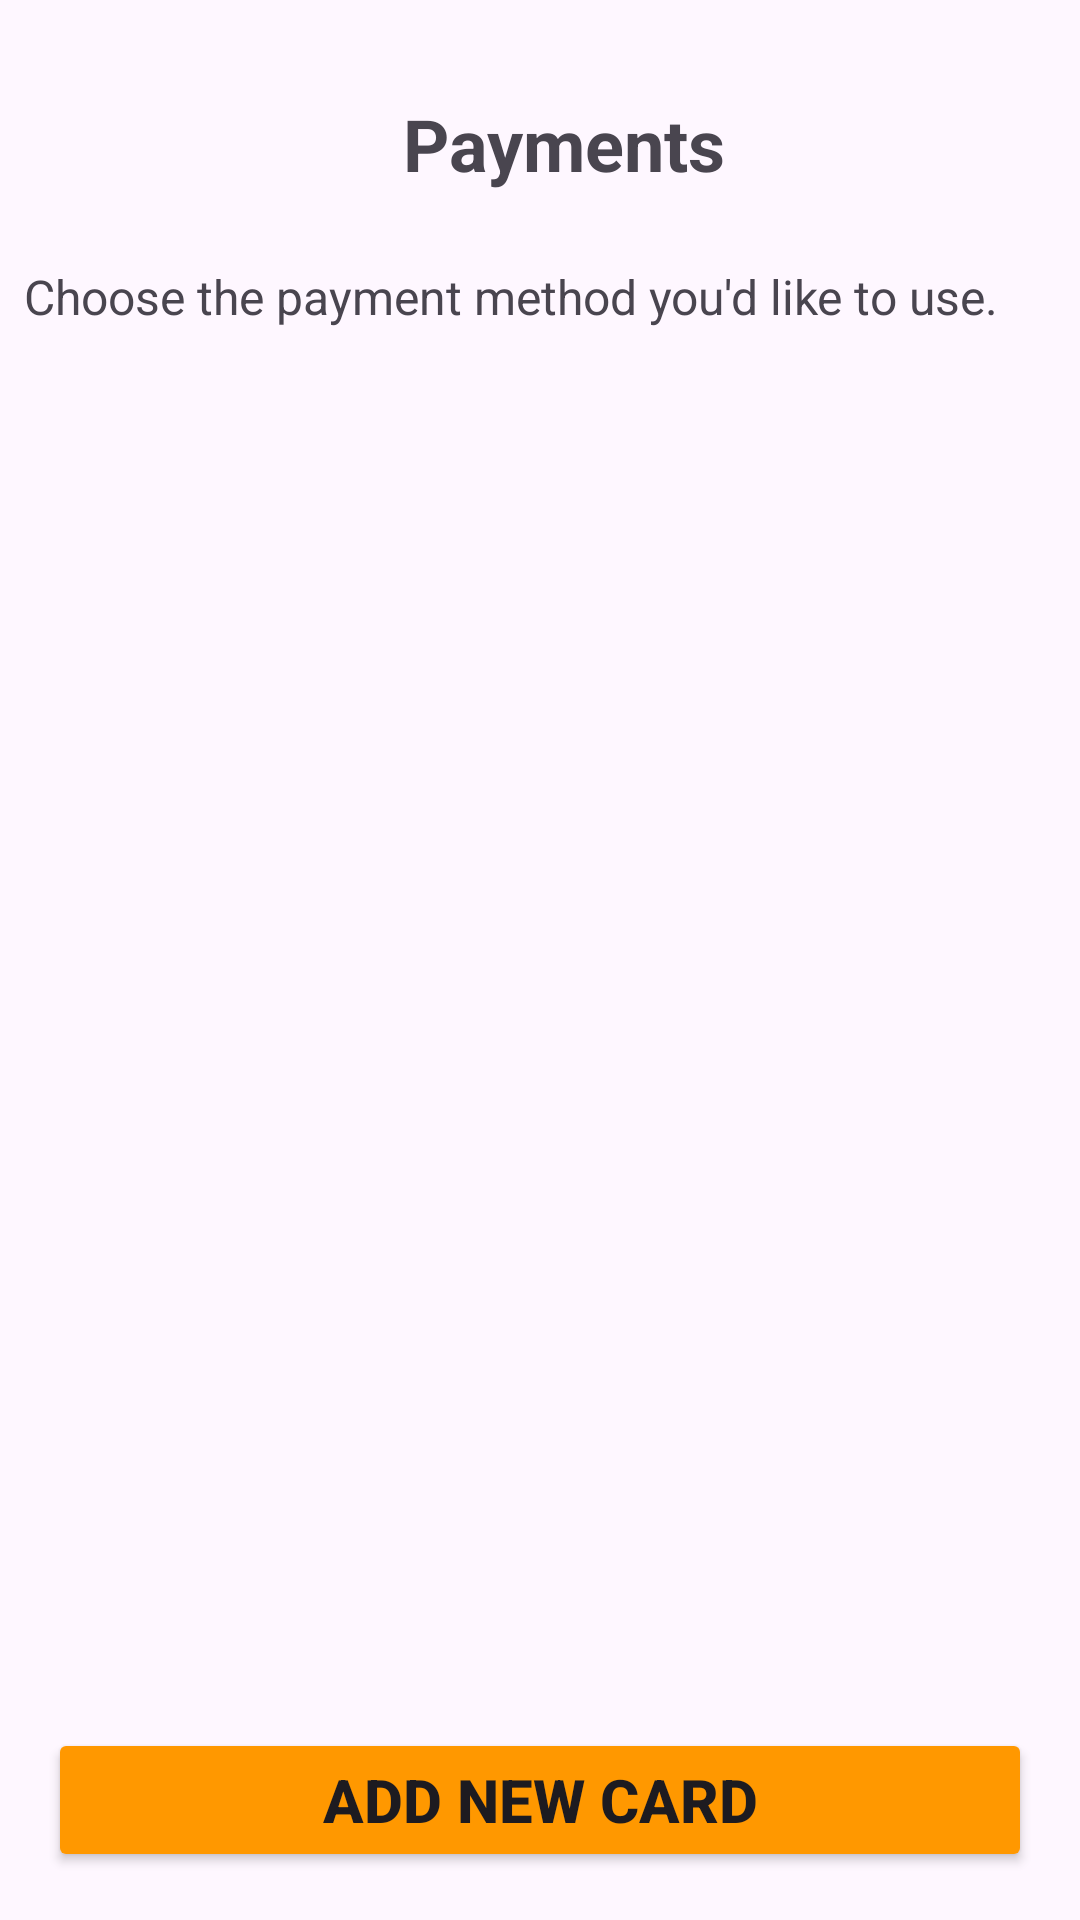

Here is an Android app screen rendered from its layout file. Give the layout XML and the strings, colors and styles it references.
<!-- AndroidManifest.xml: application theme Theme.MyFoodsApp -->
<!-- res/layout/fragment_payment_mehods.xml -->
<?xml version="1.0" encoding="utf-8"?>
<androidx.constraintlayout.widget.ConstraintLayout xmlns:android="http://schemas.android.com/apk/res/android"
    xmlns:app="http://schemas.android.com/apk/res-auto"
    xmlns:tools="http://schemas.android.com/tools"
    android:layout_width="match_parent"
    android:layout_height="match_parent"
    tools:context=".ui.profile.payments.PaymentMethodsFragment">

    <androidx.appcompat.widget.Toolbar
        android:id="@+id/toolbar"
        android:layout_width="match_parent"
        android:layout_height="wrap_content"
        android:layout_marginTop="16dp"
        app:layout_constraintEnd_toEndOf="parent"
        app:layout_constraintStart_toStartOf="parent"
        app:layout_constraintTop_toTopOf="parent">

        <TextView
            android:layout_width="match_parent"
            android:layout_height="wrap_content"
            android:gravity="center"
            android:text="@string/payments"
            android:textSize="24sp"
            android:textStyle="bold" />
    </androidx.appcompat.widget.Toolbar>

    <TextView
        android:id="@+id/textView28"
        android:layout_width="wrap_content"
        android:layout_height="wrap_content"
        android:layout_marginStart="8dp"
        android:layout_marginTop="8dp"
        android:text="@string/choose_the_payment_method_you_d_like_to_use"
        android:textSize="16sp"
        app:layout_constraintStart_toStartOf="parent"
        app:layout_constraintTop_toBottomOf="@+id/toolbar" />

    <androidx.recyclerview.widget.RecyclerView
        android:id="@+id/rvPayment"
        android:layout_width="0dp"
        android:layout_height="0dp"
        android:layout_marginTop="8dp"
        android:layout_marginBottom="100dp"
        app:layout_constraintBottom_toTopOf="@+id/btnAddNewCard"
        app:layout_constraintEnd_toEndOf="parent"
        app:layout_constraintHorizontal_bias="1.0"
        app:layout_constraintStart_toStartOf="parent"
        app:layout_constraintTop_toBottomOf="@+id/textView28" />


    <Button
        android:id="@+id/btnAddNewCard"
        android:layout_width="0dp"
        android:layout_height="wrap_content"
        android:layout_marginStart="16dp"
        android:layout_marginEnd="16dp"
        android:layout_marginBottom="16dp"
        android:backgroundTint="@color/orange"
        android:drawableStart="@drawable/ic_add"
        android:text="@string/add_new_card"
        android:textSize="20sp"
        android:textStyle="bold"
        app:layout_constraintBottom_toBottomOf="parent"
        app:layout_constraintEnd_toEndOf="parent"
        app:layout_constraintStart_toStartOf="parent" />

</androidx.constraintlayout.widget.ConstraintLayout>
<!-- resources referenced by this layout -->
<resources>
  <color name="orange">#FF9800</color>
  <string name="add_new_card">Add New Card</string>
  <string name="choose_the_payment_method_you_d_like_to_use">Choose the payment method you\'d like to use.</string>
  <string name="payments">Payments</string>
  <style name="Theme.MyFoodsApp" parent="Base.Theme.MyFoodsApp" />
  <style name="Base.Theme.MyFoodsApp" parent="Theme.Material3.DayNight.NoActionBar">
          
          
          <item name="android:statusBarColor">@color/orange</item>
      </style>
</resources>
